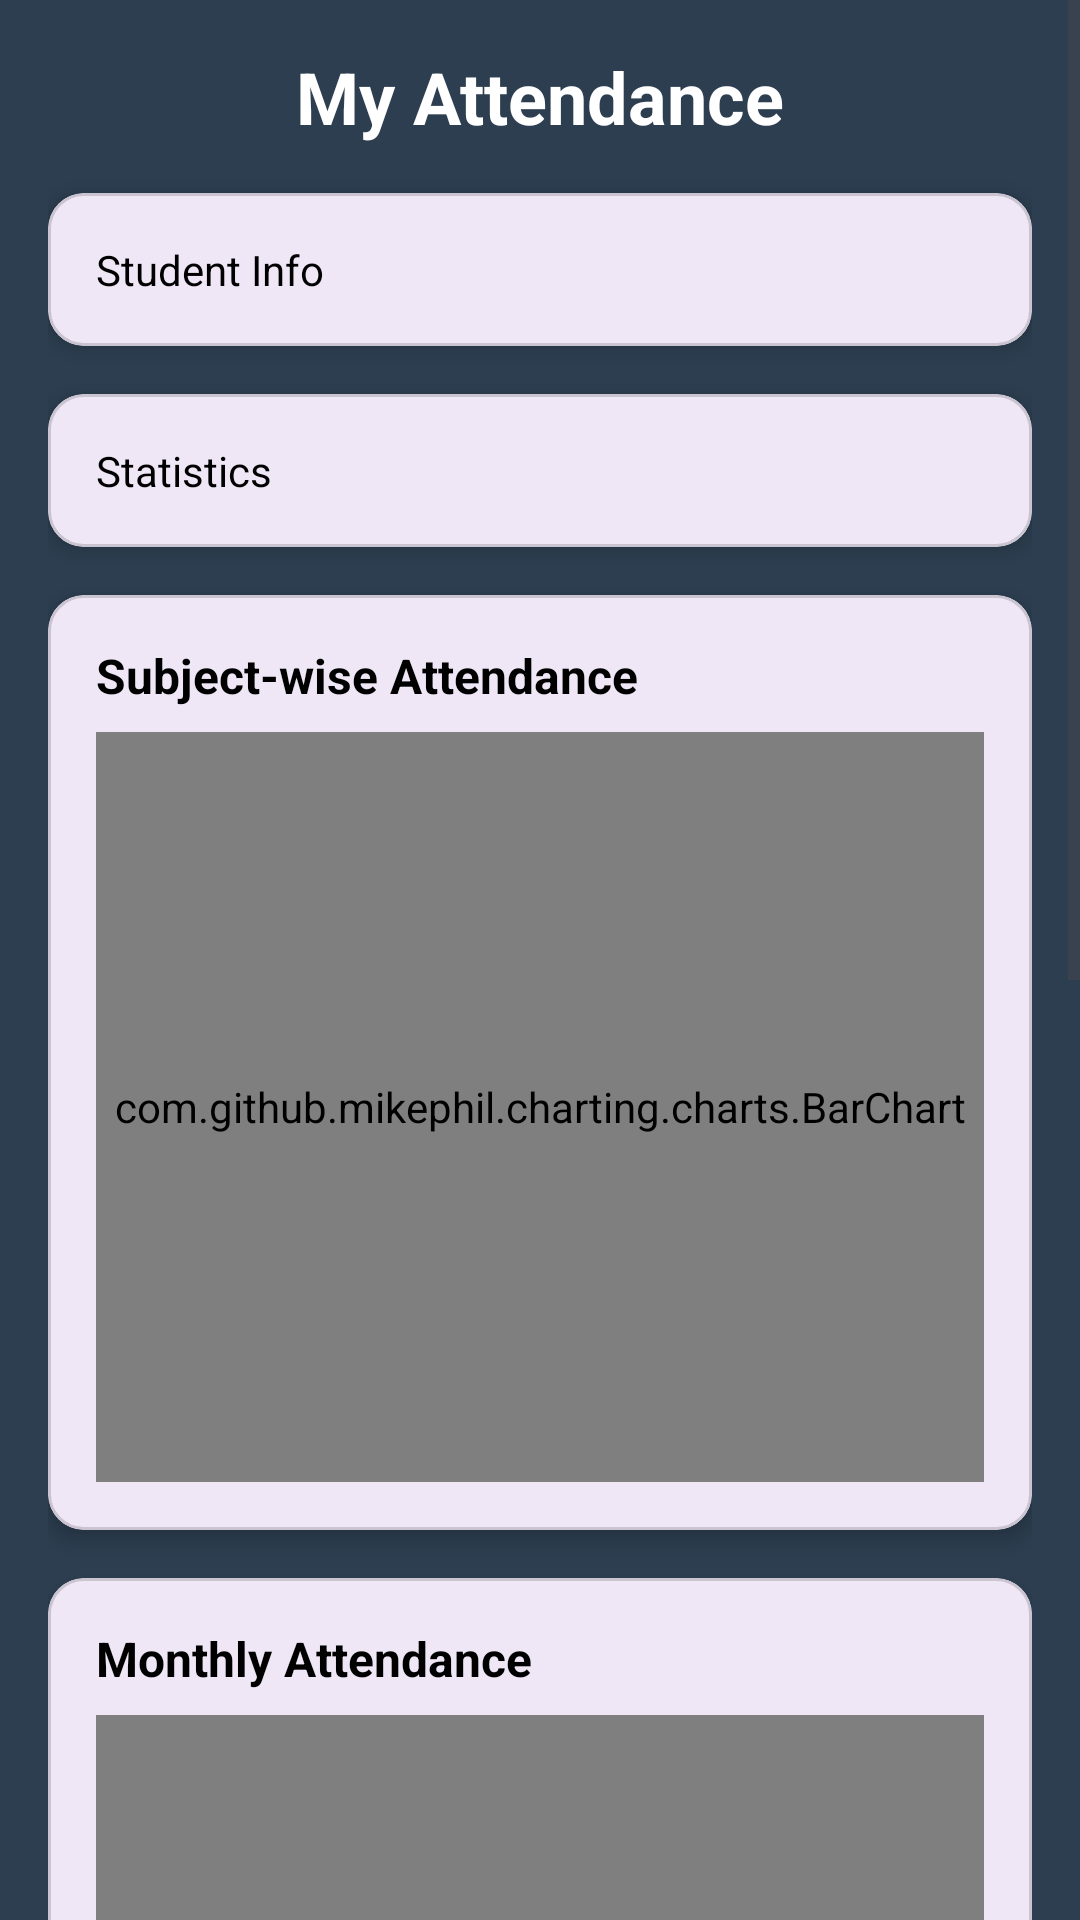

Write the Android layout XML for this screen, with the resource values it uses.
<!-- AndroidManifest.xml: application theme Theme.KUET_academic_portal -->
<!-- res/layout/activity_student_attendance.xml -->
<?xml version="1.0" encoding="utf-8"?>
<ScrollView xmlns:android="http://schemas.android.com/apk/res/android"
    xmlns:app="http://schemas.android.com/apk/res-auto"
    android:layout_width="match_parent"
    android:layout_height="match_parent"
    android:background="#2C3E50"
    android:fillViewport="true"
    android:fitsSystemWindows="true">

    <LinearLayout
        android:layout_width="match_parent"
        android:layout_height="wrap_content"
        android:orientation="vertical"
        android:padding="16dp">

        <TextView
            android:layout_width="match_parent"
            android:layout_height="wrap_content"
            android:text="My Attendance"
            android:textSize="24sp"
            android:textColor="@android:color/white"
            android:textStyle="bold"
            android:gravity="center"
            android:layout_marginBottom="16dp"/>

        <com.google.android.material.card.MaterialCardView
            android:layout_width="match_parent"
            android:layout_height="wrap_content"
            app:cardCornerRadius="12dp"
            app:cardElevation="4dp"
            android:layout_marginBottom="16dp">

            <TextView
                android:id="@+id/tvStudentInfo"
                android:layout_width="match_parent"
                android:layout_height="wrap_content"
                android:padding="16dp"
                android:textSize="14sp"
                android:textColor="@android:color/black"
                android:text="Student Info"/>

        </com.google.android.material.card.MaterialCardView>

        <ProgressBar
            android:id="@+id/progressBar"
            android:layout_width="wrap_content"
            android:layout_height="wrap_content"
            android:layout_gravity="center"
            android:visibility="gone"/>

        <com.google.android.material.card.MaterialCardView
            android:layout_width="match_parent"
            android:layout_height="wrap_content"
            app:cardCornerRadius="12dp"
            app:cardElevation="4dp"
            android:layout_marginBottom="16dp">

            <TextView
                android:id="@+id/tvStats"
                android:layout_width="match_parent"
                android:layout_height="wrap_content"
                android:padding="16dp"
                android:textSize="14sp"
                android:textColor="@android:color/black"
                android:text="Statistics"/>

        </com.google.android.material.card.MaterialCardView>

        <com.google.android.material.card.MaterialCardView
            android:layout_width="match_parent"
            android:layout_height="wrap_content"
            app:cardCornerRadius="12dp"
            app:cardElevation="4dp"
            android:layout_marginBottom="16dp">

            <LinearLayout
                android:layout_width="match_parent"
                android:layout_height="wrap_content"
                android:orientation="vertical"
                android:padding="16dp">

                <TextView
                    android:layout_width="match_parent"
                    android:layout_height="wrap_content"
                    android:text="Subject-wise Attendance"
                    android:textSize="16sp"
                    android:textStyle="bold"
                    android:textColor="@android:color/black"
                    android:layout_marginBottom="8dp"/>

                <com.github.mikephil.charting.charts.BarChart
                    android:id="@+id/chartSubjectWise"
                    android:layout_width="match_parent"
                    android:layout_height="250dp"/>

            </LinearLayout>

        </com.google.android.material.card.MaterialCardView>

        <com.google.android.material.card.MaterialCardView
            android:layout_width="match_parent"
            android:layout_height="wrap_content"
            app:cardCornerRadius="12dp"
            app:cardElevation="4dp"
            android:layout_marginBottom="16dp">

            <LinearLayout
                android:layout_width="match_parent"
                android:layout_height="wrap_content"
                android:orientation="vertical"
                android:padding="16dp">

                <TextView
                    android:layout_width="match_parent"
                    android:layout_height="wrap_content"
                    android:text="Monthly Attendance"
                    android:textSize="16sp"
                    android:textStyle="bold"
                    android:textColor="@android:color/black"
                    android:layout_marginBottom="8dp"/>

                <com.github.mikephil.charting.charts.BarChart
                    android:id="@+id/chartMonthly"
                    android:layout_width="match_parent"
                    android:layout_height="250dp"/>

            </LinearLayout>

        </com.google.android.material.card.MaterialCardView>

        <com.google.android.material.card.MaterialCardView
            android:layout_width="match_parent"
            android:layout_height="wrap_content"
            app:cardCornerRadius="12dp"
            app:cardElevation="4dp"
            android:layout_marginBottom="16dp">

            <LinearLayout
                android:layout_width="match_parent"
                android:layout_height="wrap_content"
                android:orientation="vertical"
                android:padding="16dp">

                <TextView
                    android:layout_width="match_parent"
                    android:layout_height="wrap_content"
                    android:text="Present vs Absent"
                    android:textSize="16sp"
                    android:textStyle="bold"
                    android:textColor="@android:color/black"
                    android:layout_marginBottom="8dp"/>

                <com.github.mikephil.charting.charts.BarChart
                    android:id="@+id/chartPresentAbsent"
                    android:layout_width="match_parent"
                    android:layout_height="250dp"/>

            </LinearLayout>

        </com.google.android.material.card.MaterialCardView>

        <Button
            android:id="@+id/btnBack"
            android:layout_width="match_parent"
            android:layout_height="wrap_content"
            android:text="Back"
            android:textColor="@android:color/white"
            android:backgroundTint="#E74C3C"
            android:padding="12dp"
            android:layout_marginTop="8dp"/>

    </LinearLayout>

</ScrollView>
<!-- resources referenced by this layout -->
<resources>
  <style name="Theme.KUET_academic_portal" parent="Base.Theme.KUET_academic_portal" />
  <style name="Base.Theme.KUET_academic_portal" parent="Theme.Material3.DayNight.NoActionBar">
          
          
      </style>
</resources>
